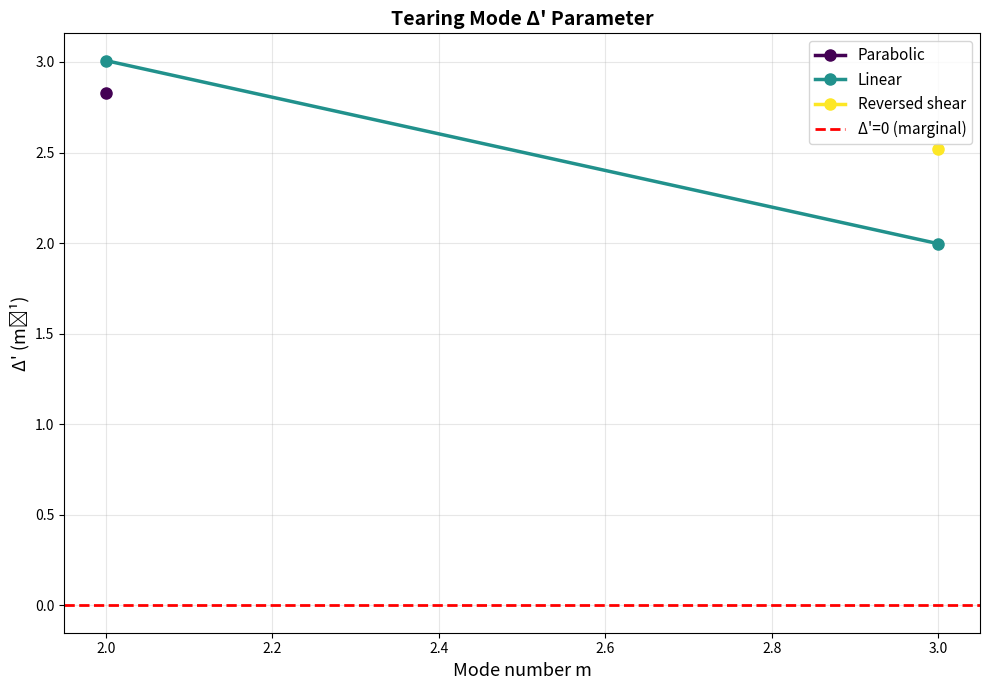
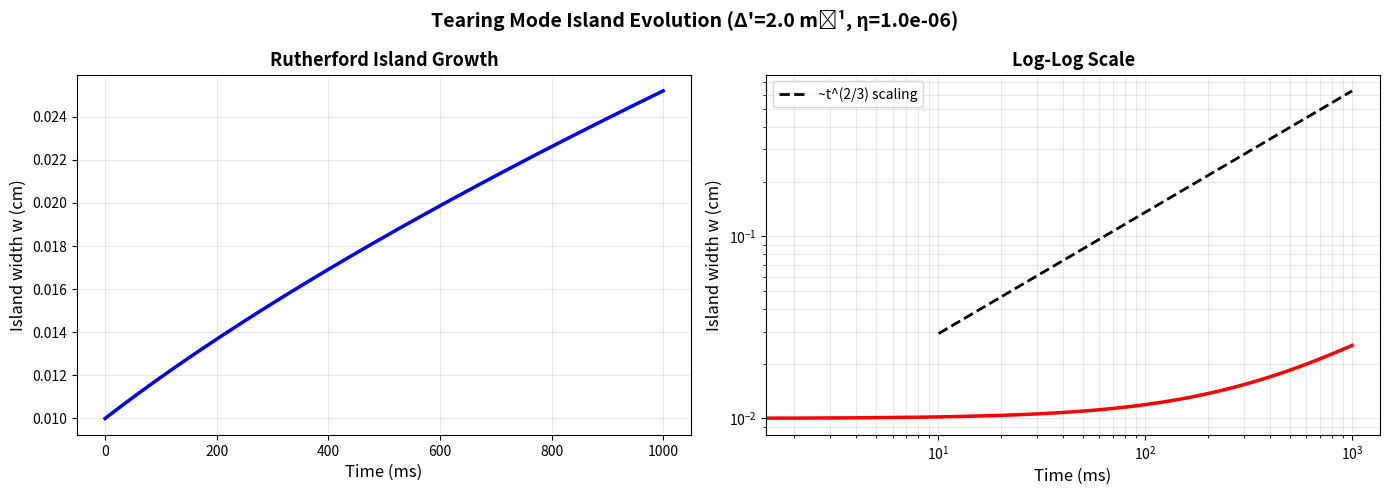
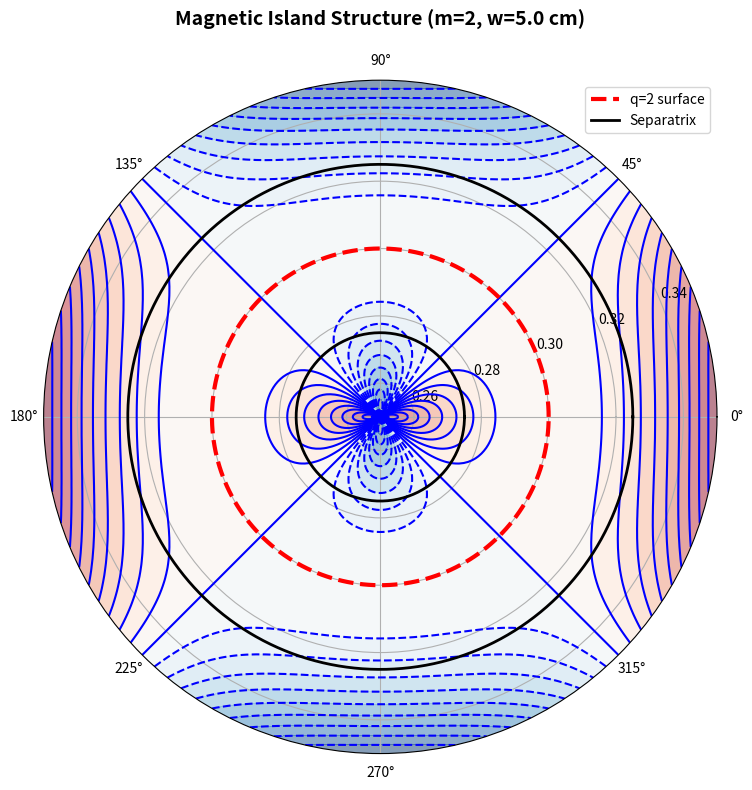

These charts were generated, in order, by the following Python code:
#!/usr/bin/env python3
"""
Tearing Mode Instability

Computes Δ' (delta-prime) parameter for tearing mode at rational surface.
Uses outer ideal MHD solutions and matches across rational surface.
Includes Rutherford island width evolution.

[redacted]
Date: 2026-02-14
"""

import numpy as np
import matplotlib.pyplot as plt
from scipy.integrate import solve_ivp, odeint


def tearing_mode_delta_prime(q_profile, r, r_s, m):
    """
    Compute Δ' parameter for tearing mode.

    Δ' = [dψ'/dr]_+ - [dψ'/dr]_- at rational surface

    Parameters
    ----------
    q_profile : callable
        Safety factor q(r)
    r : ndarray
        Radial grid
    r_s : float
        Rational surface location
    m : int
        Mode number

    Returns
    -------
    delta_prime : float
        Δ' parameter (positive → unstable)
    """
    # Simple model: Δ' ~ (1/L_s) where L_s is shear length
    # L_s = q/(dq/dr) at rational surface

    # Find q' at rational surface
    dr = r[1] - r[0]
    idx_s = np.argmin(np.abs(r - r_s))

    if idx_s > 0 and idx_s < len(r) - 1:
        dq_dr = (q_profile(r[idx_s+1]) - q_profile(r[idx_s-1])) / (2*dr)
        q_s = q_profile(r_s)

        if np.abs(dq_dr) > 1e-10:
            L_s = q_s / dq_dr
            delta_prime = 1.0 / L_s  # Simplified formula
        else:
            delta_prime = 0.0
    else:
        delta_prime = 0.0

    return delta_prime


def rutherford_evolution(t, w, delta_prime, eta, a):
    """
    Rutherford island width evolution equation.

    dw/dt = c * η * Δ' / w^(1/2)  (for small island)
    dw/dt = c * η * Δ'(w)         (for large island)

    Parameters
    ----------
    t : float
        Time
    w : float
        Island width
    delta_prime : float
        Δ' parameter
    eta : float
        Resistivity
    a : float
        Minor radius

    Returns
    -------
    dwdt : float
        Time derivative of width
    """
    # Avoid singularity at w=0
    w_eff = max(w, 1e-6)

    # Classical Rutherford: dw/dt ~ η Δ'
    # Small island: 1/sqrt(w) factor
    # Saturated Δ'(w) = Δ'_0 (1 - w²/w_sat²)

    w_sat = 0.1 * a  # Saturation width
    delta_eff = delta_prime * (1 - (w_eff/w_sat)**2)

    if w_eff < 0.01:
        # Linear regime
        dwdt = eta * delta_eff / np.sqrt(w_eff)
    else:
        # Nonlinear regime
        dwdt = eta * delta_eff

    return max(dwdt, 0)  # No negative growth


def plot_delta_prime_vs_mode(r_max=0.5):
    """
    Plot Δ' vs mode number for different q-profiles.

    Parameters
    ----------
    r_max : float
        Maximum radius
    """
    r = np.linspace(0, r_max, 200)

    # Different q-profiles
    profiles = {
        'Parabolic': lambda r: 1.0 + 2.0 * (r/r_max)**2,
        'Linear': lambda r: 1.0 + 3.0 * (r/r_max),
        'Reversed shear': lambda r: 2.0 - 1.5 * (r/r_max) + 3.0 * (r/r_max)**2
    }

    # Mode numbers
    m_values = np.arange(2, 8)

    fig, ax = plt.subplots(figsize=(10, 7))

    colors = plt.cm.viridis(np.linspace(0, 1, len(profiles)))

    for i, (name, q_func) in enumerate(profiles.items()):
        delta_primes = []

        for m in m_values:
            # Find rational surface where q(r_s) = m
            q_vals = q_func(r)
            idx = np.argmin(np.abs(q_vals - m))
            r_s = r[idx]

            if r_s > 0.05 and r_s < r_max - 0.05:
                dp = tearing_mode_delta_prime(q_func, r, r_s, m)
                delta_primes.append(dp)
            else:
                delta_primes.append(np.nan)

        ax.plot(m_values, delta_primes, 'o-', color=colors[i],
               linewidth=2.5, markersize=8, label=name)

    ax.axhline(y=0, color='red', linestyle='--', linewidth=2,
              label='Δ\'=0 (marginal)')
    ax.set_xlabel('Mode number m', fontsize=13)
    ax.set_ylabel('Δ\' (m⁻¹)', fontsize=13)
    ax.set_title('Tearing Mode Δ\' Parameter',
                 fontsize=14, fontweight='bold')
    ax.legend(fontsize=11)
    ax.grid(True, alpha=0.3)

    plt.tight_layout()
    plt.savefig('delta_prime_vs_mode.png', dpi=150, bbox_inches='tight')
    plt.show()


def plot_island_evolution(delta_prime=1.0, eta=1e-6, a=0.5):
    """
    Plot Rutherford island width evolution.

    Parameters
    ----------
    delta_prime : float
        Δ' parameter
    eta : float
        Resistivity
    a : float
        Minor radius
    """
    # Time array
    t_max = 1.0  # seconds
    t = np.linspace(0, t_max, 500)

    # Initial width
    w0 = 1e-4  # 0.1 mm

    # Solve ODE
    from scipy.integrate import odeint

    def dw_dt_wrapper(w, t):
        return rutherford_evolution(t, w, delta_prime, eta, a)

    w = odeint(dw_dt_wrapper, w0, t).flatten()

    # Plot
    fig, axes = plt.subplots(1, 2, figsize=(14, 5))

    # Linear scale
    axes[0].plot(t * 1e3, w * 1e2, 'b-', linewidth=2.5)
    axes[0].set_xlabel('Time (ms)', fontsize=12)
    axes[0].set_ylabel('Island width w (cm)', fontsize=12)
    axes[0].set_title('Rutherford Island Growth',
                     fontsize=13, fontweight='bold')
    axes[0].grid(True, alpha=0.3)

    # Log-log scale
    axes[1].loglog(t * 1e3, w * 1e2, 'r-', linewidth=2.5)
    axes[1].set_xlabel('Time (ms)', fontsize=12)
    axes[1].set_ylabel('Island width w (cm)', fontsize=12)
    axes[1].set_title('Log-Log Scale',
                     fontsize=13, fontweight='bold')
    axes[1].grid(True, alpha=0.3, which='both')

    # Add power-law reference
    t_ref = t[t > 0.01]
    w_ref = w0 * (t_ref / t[1])**(2/3)  # Classical scaling
    axes[1].plot(t_ref * 1e3, w_ref * 1e2, 'k--', linewidth=2,
                label='~t^(2/3) scaling')
    axes[1].legend(fontsize=10)

    plt.suptitle(f'Tearing Mode Island Evolution (Δ\'={delta_prime:.1f} m⁻¹, η={eta:.1e})',
                 fontsize=14, fontweight='bold')
    plt.tight_layout()
    plt.savefig('island_evolution.png', dpi=150, bbox_inches='tight')
    plt.show()


def plot_island_structure(w, r_s, m):
    """
    Visualize magnetic island structure.

    Parameters
    ----------
    w : float
        Island width
    r_s : float
        Rational surface radius
    m : int
        Mode number
    """
    # Poloidal angle and radial coordinate
    theta = np.linspace(0, 2*np.pi, 200)
    r = np.linspace(r_s - w, r_s + w, 100)

    R, Theta = np.meshgrid(r, theta)

    # Island structure: flux function
    # ψ ~ cos(mθ) * (r - r_s)²/w²
    psi = np.cos(m * Theta) * ((R - r_s) / w)**2

    # Plot
    fig, ax = plt.subplots(figsize=(10, 8), subplot_kw=dict(projection='polar'))

    levels = np.linspace(-1, 1, 21)
    cs = ax.contour(Theta, R, psi, levels=levels, colors='blue', linewidths=1.5)
    ax.contourf(Theta, R, psi, levels=levels, cmap='RdBu_r', alpha=0.5)

    # Mark rational surface
    ax.plot(theta, np.full_like(theta, r_s), 'r--', linewidth=3,
           label=f'q={m} surface')

    # Mark separatrix
    ax.plot(theta, np.full_like(theta, r_s - w/2), 'k-', linewidth=2,
           label='Separatrix')
    ax.plot(theta, np.full_like(theta, r_s + w/2), 'k-', linewidth=2)

    ax.set_title(f'Magnetic Island Structure (m={m}, w={w*1e2:.1f} cm)',
                fontsize=14, fontweight='bold', pad=20)
    ax.legend(loc='upper right', fontsize=10)

    plt.tight_layout()
    plt.savefig('island_structure.png', dpi=150, bbox_inches='tight')
    plt.show()


def main():
    """Main execution function."""
    print("Tearing Mode Instability Analysis")
    print("=" * 60)

    # Δ' vs mode number
    print("\nComputing Δ' for different q-profiles...")
    plot_delta_prime_vs_mode(r_max=0.5)
    print("  Saved as 'delta_prime_vs_mode.png'")

    # Island evolution
    print("\nSimulating island growth...")
    delta_prime = 2.0  # m⁻¹
    eta = 1e-6  # Ωm
    a = 0.5  # m

    plot_island_evolution(delta_prime, eta, a)
    print("  Saved as 'island_evolution.png'")

    # Island structure
    print("\nVisualizing island structure...")
    w = 0.05  # 5 cm
    r_s = 0.3  # 30 cm
    m = 2

    plot_island_structure(w, r_s, m)
    print("  Saved as 'island_structure.png'")

    print("\nKey results:")
    print(f"  Δ' = {delta_prime:.1f} m⁻¹ (positive → unstable)")
    print(f"  Classical island growth ~ t^(2/3)")
    print(f"  Nonlinear saturation occurs at finite width")


if __name__ == '__main__':
    main()
